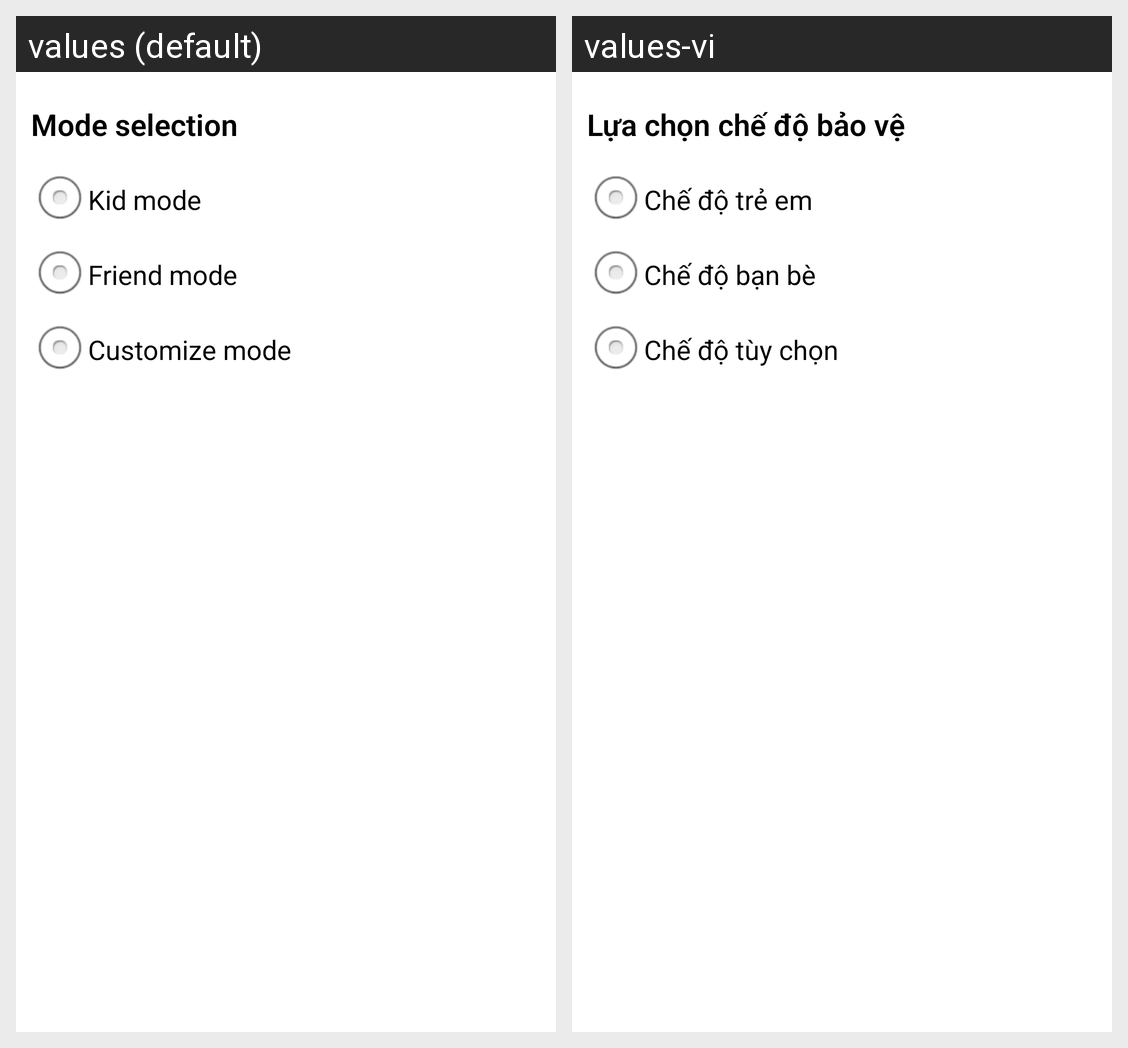

For this localized Android screen grid, give each drawn string resource with its value in every locale shown.
Android screen res/layout/select_mode.xml rendered under 2 locales, left to right: values (default), values-vi. Device: Nexus 5 (rendered at 1080×1920; each locale shown at half size, 540×960, under a caption strip naming it); theme AppTheme.
Strings drawn on this screen, with the default value and each locale's value (text and hints the layout hard-codes, and strings that could not be matched under every locale, appear in the picture but are not listed):

title_mode_selecttion
  values: Mode selection
  values-vi: Lựa chọn chế độ bảo vệ

title_kid_mode
  values: Kid mode
  values-vi: Chế độ trẻ em

title_friend_mode
  values: Friend mode
  values-vi: Chế độ bạn bè

ttitle_custome_mode
  values: Customize mode
  values-vi: Chế độ tùy chọn
